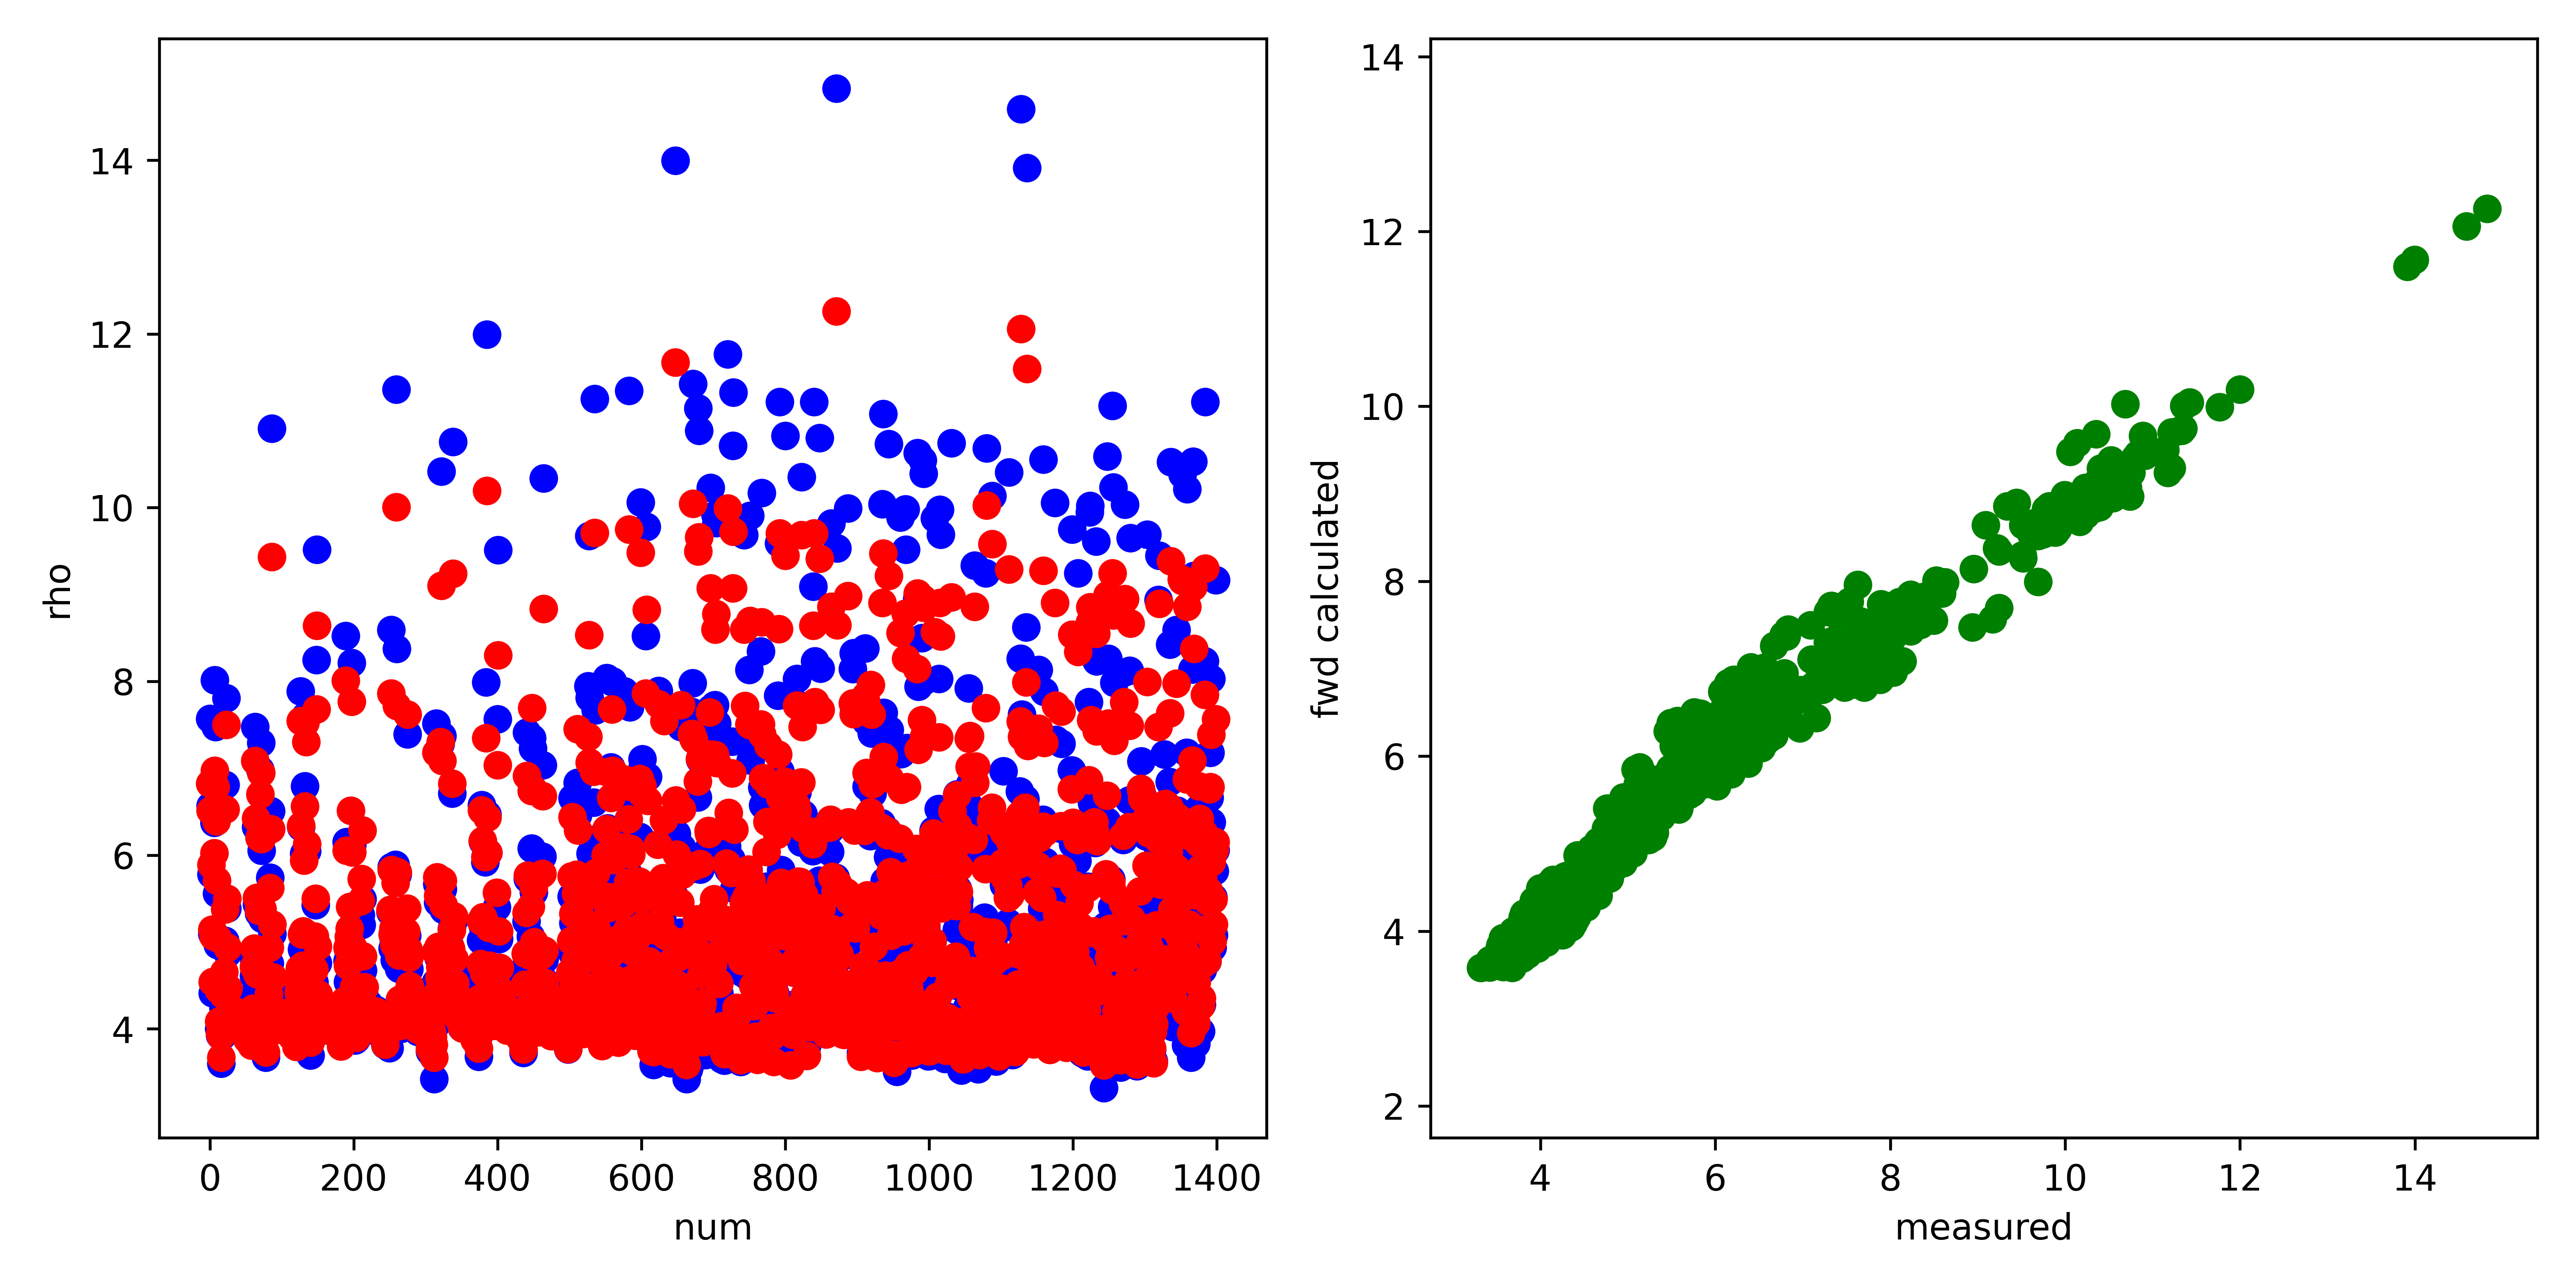

Data behind this chart, as committed beside it:
, fwd, measured, misfit, abs_misfit, percent_misfit
0, 6.823, 7.57, -0.7475, 0.7475, 0.09874
1, 6.511, 6.567, -0.05627, 0.05627, 0.008568
2, 5.889, 5.781, 0.108, 0.108, 0.01868
3, 5.141, 5.096, 0.04559, 0.04559, 0.008947
4, 4.542, 4.411, 0.1311, 0.1311, 0.02973
5, 5.066, 5.111, -0.04446, 0.04446, 0.0087
6, 6.023, 6.376, -0.3531, 0.3531, 0.05538
7, 6.97, 8.014, -1.045, 1.045, 0.1303
8, 6.785, 7.477, -0.6914, 0.6914, 0.09247
9, 6.389, 6.425, -0.03635, 0.03635, 0.005658
10, 5.706, 5.556, 0.1496, 0.1496, 0.02692
11, 5.043, 4.967, 0.0756, 0.0756, 0.01522
12, 4.45, 4.388, 0.06128, 0.06128, 0.01396
13, 4.085, 4.001, 0.0837, 0.0837, 0.02092
14, 3.946, 3.925, 0.02072, 0.02072, 0.005279
15, 3.916, 3.916, -0.0002335, 0.0002335, 5.963681146037103e-05
16, 3.673, 3.603, 0.06961, 0.06961, 0.01932
17, 3.957, 3.918, 0.03984, 0.03984, 0.01017
18, 4.03, 3.974, 0.05578, 0.05578, 0.01403
19, 4.393, 4.24, 0.1529, 0.1529, 0.03606
20, 4.653, 4.526, 0.1268, 0.1268, 0.02802
21, 5.375, 5.014, 0.3605, 0.3605, 0.07189
22, 6.526, 6.809, -0.2826, 0.2826, 0.0415
23, 7.499, 7.807, -0.3081, 0.3081, 0.03946
24, 5.5, 5.386, 0.1141, 0.1141, 0.02118
25, 4.936, 4.872, 0.06405, 0.06405, 0.01315
26, 4.468, 4.418, 0.04925, 0.04925, 0.01115
27, 4.177, 4.143, 0.03401, 0.03401, 0.008209
28, 4.112, 4.109, 0.002866, 0.002866, 0.0006975
29, 4.187, 4.249, -0.06174, 0.06174, 0.01453
30, 4.074, 4.134, -0.05954, 0.05954, 0.0144
31, 4.06, 4.141, -0.08097, 0.08097, 0.01955
32, 4.022, 4.138, -0.1159, 0.1159, 0.02801
33, 4.015, 4.12, -0.1055, 0.1055, 0.0256
34, 4.115, 4.237, -0.1222, 0.1222, 0.02884
35, 4.203, 4.364, -0.1605, 0.1605, 0.03678
36, 4.048, 4.133, -0.08594, 0.08594, 0.02079
37, 4.115, 4.226, -0.1115, 0.1115, 0.02638
38, 4.074, 4.146, -0.07204, 0.07204, 0.01738
39, 4.068, 4.117, -0.04874, 0.04874, 0.01184
40, 4.039, 4.097, -0.05745, 0.05745, 0.01402
41, 4.005, 4.071, -0.06613, 0.06613, 0.01624
42, 4.006, 4.11, -0.1039, 0.1039, 0.02527
43, 4.173, 4.26, -0.08766, 0.08766, 0.02058
44, 4.132, 4.208, -0.07653, 0.07653, 0.01819
45, 4.178, 4.291, -0.1127, 0.1127, 0.02628
46, 4.029, 4.122, -0.09261, 0.09261, 0.02247
47, 4.082, 4.196, -0.1134, 0.1134, 0.02704
48, 4.072, 4.207, -0.1344, 0.1344, 0.03195
49, 3.957, 4.068, -0.1105, 0.1105, 0.02717
50, 3.952, 4.084, -0.1323, 0.1323, 0.03239
51, 4.057, 4.211, -0.154, 0.154, 0.03656
52, 3.877, 3.988, -0.1115, 0.1115, 0.02795
53, 3.965, 4.109, -0.1439, 0.1439, 0.03501
54, 3.96, 4.075, -0.1146, 0.1146, 0.02813
55, 3.888, 4.032, -0.1449, 0.1449, 0.03593
56, 3.88, 4.029, -0.1488, 0.1488, 0.03694
57, 3.971, 4.126, -0.1546, 0.1546, 0.03748
58, 3.811, 3.888, -0.07744, 0.07744, 0.01992
59, 4.084, 4.138, -0.05457, 0.05457, 0.01319
... 1,340 more rows
